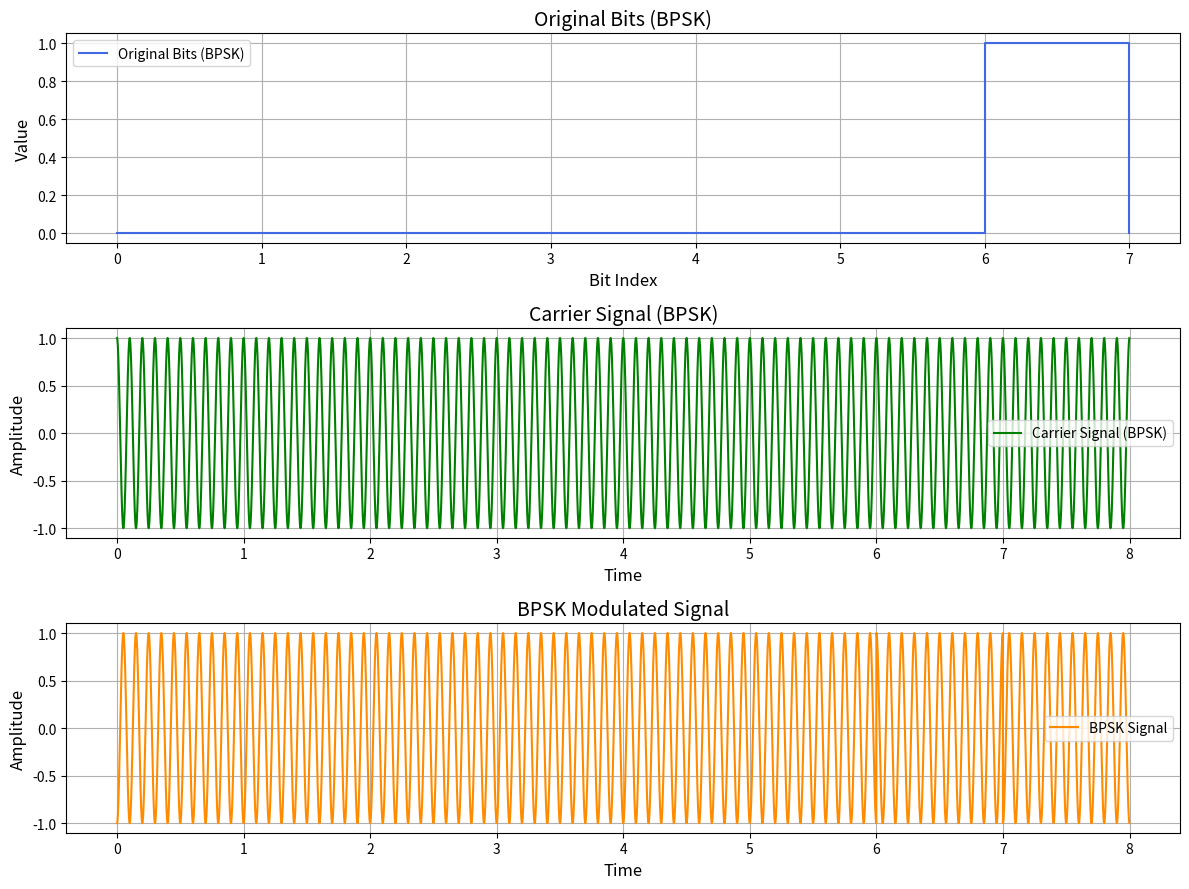
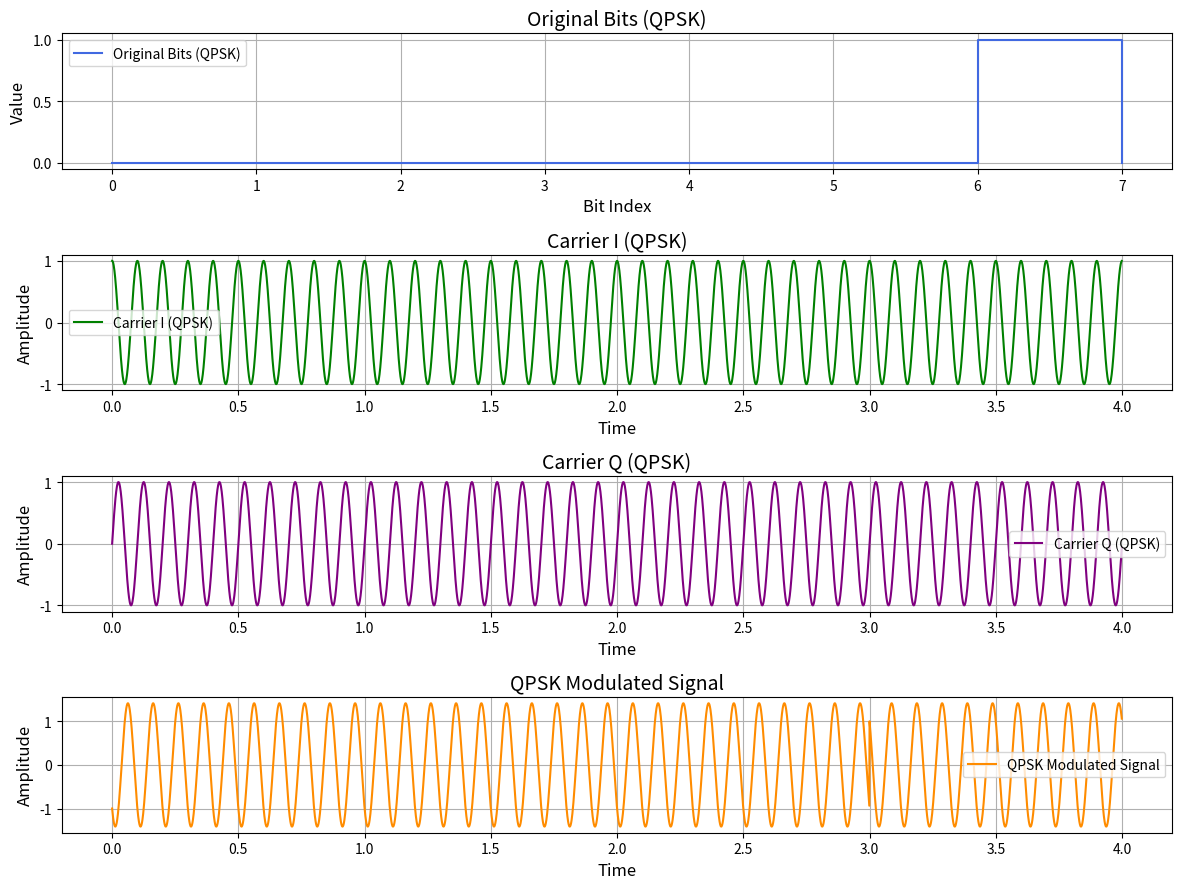

Here is the Python script that generated these plots, in order:
import numpy as np
import matplotlib.pyplot as plt

# BPSK Modulation and Demodulation
def bpsk_modulation(bits, carrier_frequency, sampling_frequency):
    time = np.arange(0, len(bits), 1 / sampling_frequency)
    carrier = np.cos(2 * np.pi * carrier_frequency * time)
    modulated_signal = np.repeat(2 * bits - 1, sampling_frequency) * carrier
    return modulated_signal, carrier, time

# QPSK Modulation and Demodulation
def qpsk_modulation(bits, carrier_frequency, sampling_frequency):
    if len(bits) % 2 != 0:
        bits = np.append(bits, 0)  # Make the length even

    I = 2 * bits[0::2] - 1  # In-phase bits
    Q = 2 * bits[1::2] - 1  # Quadrature bits

    time = np.arange(0, len(I), 1 / sampling_frequency)
    carrier_I = np.cos(2 * np.pi * carrier_frequency * time)
    carrier_Q = np.sin(2 * np.pi * carrier_frequency * time)

    modulated_signal = (
        np.repeat(I, sampling_frequency) * carrier_I + 
        np.repeat(Q, sampling_frequency) * carrier_Q
    )
    return modulated_signal, carrier_I, carrier_Q, time

# Parameters
num_bits = 8
carrier_frequency = 10
sampling_frequency = 1000  # Increased sampling frequency for better resolution
bits = np.random.randint(0, 2, num_bits)

# BPSK Modulation
bpsk_signal, carrier_bpsk, time_bpsk = bpsk_modulation(bits, carrier_frequency, sampling_frequency)

# QPSK Modulation
qpsk_signal, carrier_I_qpsk, carrier_Q_qpsk, time_qpsk = qpsk_modulation(bits, carrier_frequency, sampling_frequency)

# Plot BPSK Modulation Results (step by step)
plt.figure(figsize=(12, 9))

# Original Bits for BPSK
plt.subplot(3, 1, 1)
plt.step(range(num_bits), bits, where='post', label='Original Bits (BPSK)', color='royalblue')
plt.title('Original Bits (BPSK)', fontsize=14)
plt.xlabel('Bit Index', fontsize=12)
plt.ylabel('Value', fontsize=12)
plt.grid(True)
plt.legend()

# Carrier Signal for BPSK
plt.subplot(3, 1, 2)
plt.plot(time_bpsk, carrier_bpsk, label='Carrier Signal (BPSK)', color='green')
plt.title('Carrier Signal (BPSK)', fontsize=14)
plt.xlabel('Time', fontsize=12)
plt.ylabel('Amplitude', fontsize=12)
plt.grid(True)
plt.legend()

# BPSK Modulated Signal
plt.subplot(3, 1, 3)
plt.plot(time_bpsk, bpsk_signal, label='BPSK Signal', color='darkorange')
plt.title('BPSK Modulated Signal', fontsize=14)
plt.xlabel('Time', fontsize=12)
plt.ylabel('Amplitude', fontsize=12)
plt.grid(True)
plt.legend()

plt.tight_layout()
plt.show()

# Plot QPSK Modulation Results (step by step)
plt.figure(figsize=(12, 9))

# Original Bits for QPSK
plt.subplot(4, 1, 1)
plt.step(range(num_bits), bits, where='post', label='Original Bits (QPSK)', color='royalblue')
plt.title('Original Bits (QPSK)', fontsize=14)
plt.xlabel('Bit Index', fontsize=12)
plt.ylabel('Value', fontsize=12)
plt.grid(True)
plt.legend()

# Carrier I for QPSK
plt.subplot(4, 1, 2)
plt.plot(time_qpsk, carrier_I_qpsk, label='Carrier I (QPSK)', color='green')
plt.title('Carrier I (QPSK)', fontsize=14)
plt.xlabel('Time', fontsize=12)
plt.ylabel('Amplitude', fontsize=12)
plt.grid(True)
plt.legend()

# Carrier Q for QPSK
plt.subplot(4, 1, 3)
plt.plot(time_qpsk, carrier_Q_qpsk, label='Carrier Q (QPSK)', color='purple')
plt.title('Carrier Q (QPSK)', fontsize=14)
plt.xlabel('Time', fontsize=12)
plt.ylabel('Amplitude', fontsize=12)
plt.grid(True)
plt.legend()

# QPSK Modulated Signal
plt.subplot(4, 1, 4)
plt.plot(time_qpsk, qpsk_signal, label='QPSK Modulated Signal', color='darkorange')
plt.title('QPSK Modulated Signal', fontsize=14)
plt.xlabel('Time', fontsize=12)
plt.ylabel('Amplitude', fontsize=12)
plt.grid(True)
plt.legend()

plt.tight_layout()
plt.show()
